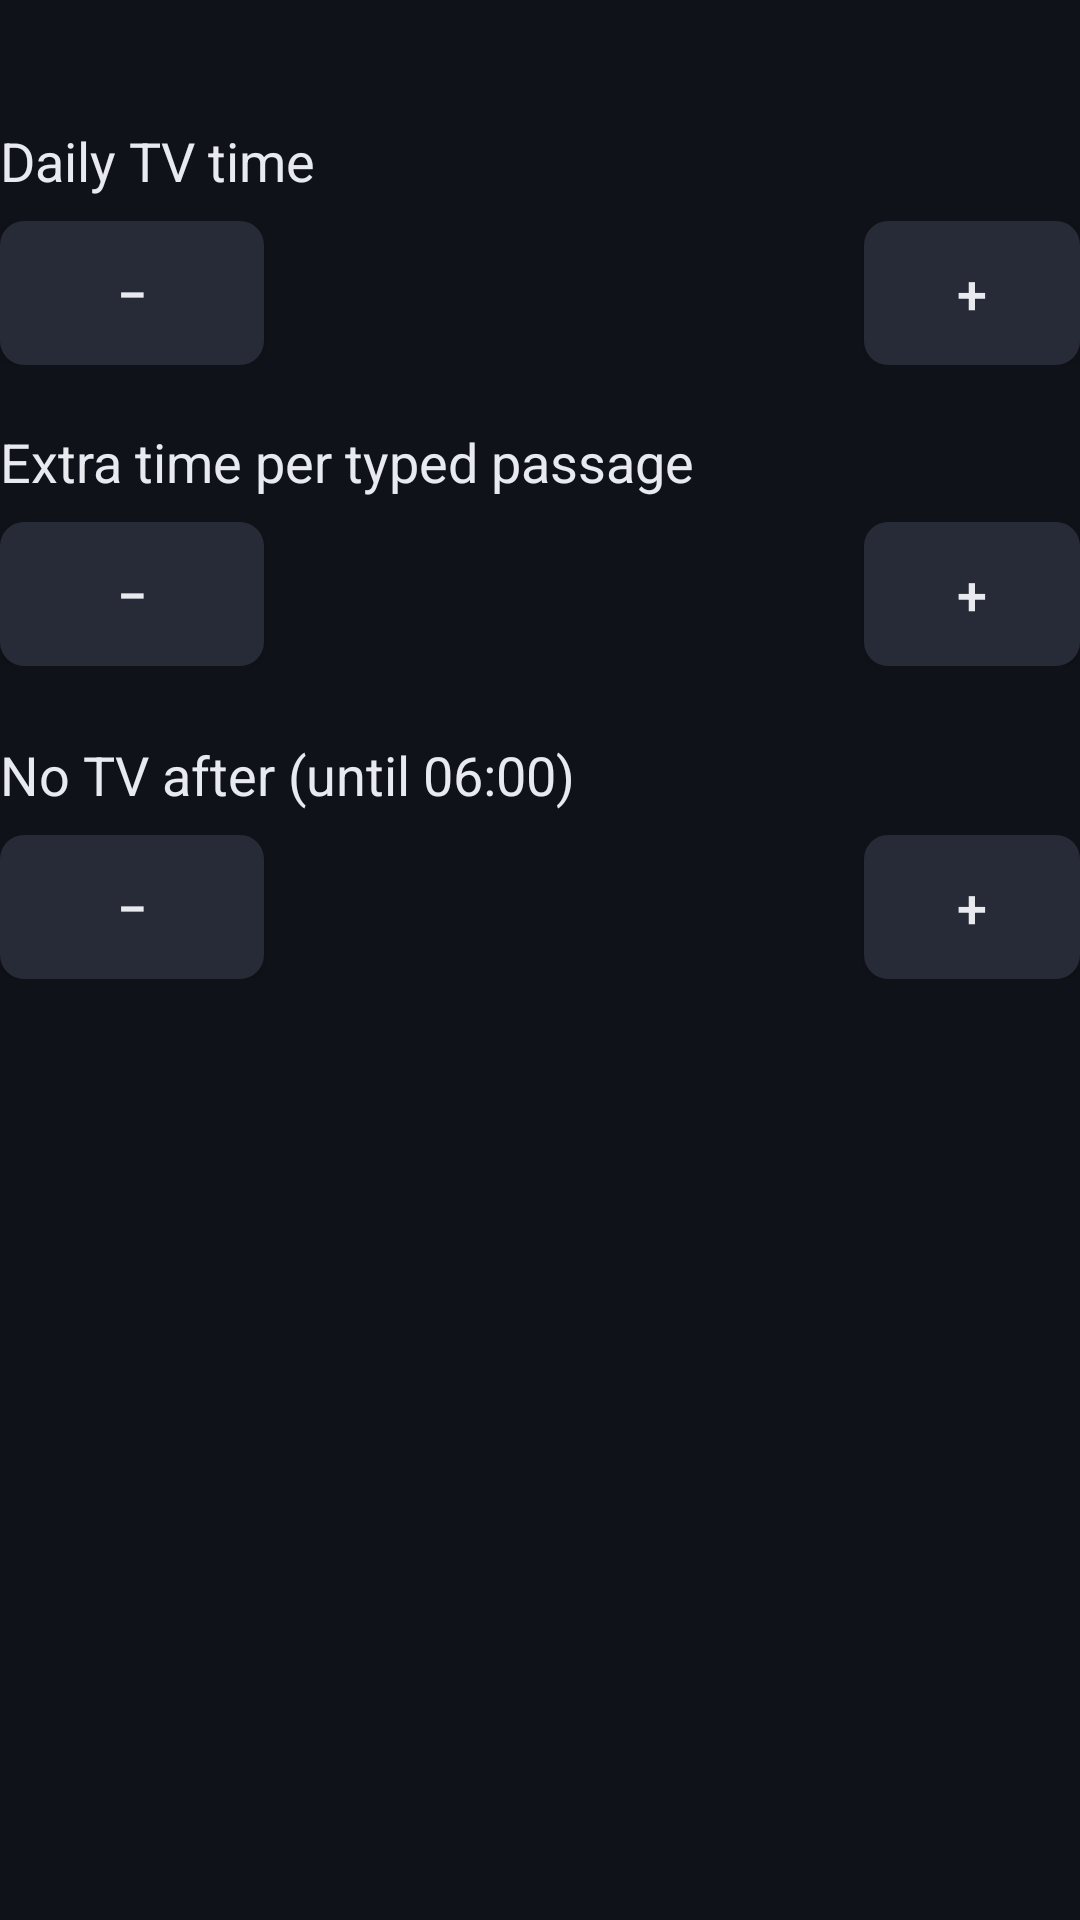

Write the Android layout XML for this screen, with the resource values it uses.
<!-- AndroidManifest.xml: application theme Theme.TvWall -->
<!-- res/layout/rule_section.xml -->
<?xml version="1.0" encoding="utf-8"?>
<LinearLayout xmlns:android="http://schemas.android.com/apk/res/android"
    android:layout_width="0dp"
    android:layout_height="wrap_content"
    android:layout_weight="1"
    android:orientation="vertical">

    <TextView
        android:id="@+id/heading"
        android:layout_width="wrap_content"
        android:layout_height="wrap_content"
        android:layout_marginBottom="12dp"
        android:textColor="@color/accent"
        android:textSize="22sp"
        android:textStyle="bold" />

    <TextView
        android:layout_width="wrap_content"
        android:layout_height="wrap_content"
        android:text="Daily TV time"
        android:textSize="18sp" />

    <LinearLayout
        android:layout_width="wrap_content"
        android:layout_height="wrap_content"
        android:layout_marginTop="8dp"
        android:layout_marginBottom="20dp"
        android:gravity="center_vertical">

        <Button android:id="@+id/limitDown" style="@style/TvButton"
            android:layout_width="wrap_content" android:layout_height="wrap_content"
            android:text="−" />
        <TextView android:id="@+id/limit"
            android:layout_width="200dp" android:layout_height="wrap_content"
            android:gravity="center" android:textSize="22sp" />
        <Button android:id="@+id/limitUp" style="@style/TvButton"
            android:layout_width="wrap_content" android:layout_height="wrap_content"
            android:text="+" />
    </LinearLayout>

    <TextView
        android:layout_width="wrap_content"
        android:layout_height="wrap_content"
        android:text="Extra time per typed passage"
        android:textSize="18sp" />

    <LinearLayout
        android:layout_width="wrap_content"
        android:layout_height="wrap_content"
        android:layout_marginTop="8dp"
        android:layout_marginBottom="24dp"
        android:gravity="center_vertical">

        <Button android:id="@+id/unlockDown" style="@style/TvButton"
            android:layout_width="wrap_content" android:layout_height="wrap_content"
            android:text="−" />
        <TextView android:id="@+id/unlock"
            android:layout_width="200dp" android:layout_height="wrap_content"
            android:gravity="center" android:textSize="22sp" />
        <Button android:id="@+id/unlockUp" style="@style/TvButton"
            android:layout_width="wrap_content" android:layout_height="wrap_content"
            android:text="+" />
    </LinearLayout>
    <TextView
        android:layout_width="wrap_content"
        android:layout_height="wrap_content"
        android:text="No TV after (until 06:00)"
        android:textSize="18sp" />

    <LinearLayout
        android:layout_width="wrap_content"
        android:layout_height="wrap_content"
        android:layout_marginTop="8dp"
        android:layout_marginBottom="24dp"
        android:gravity="center_vertical">

        <Button android:id="@+id/curfewDown" style="@style/TvButton"
            android:layout_width="wrap_content" android:layout_height="wrap_content"
            android:text="−" />
        <TextView android:id="@+id/curfew"
            android:layout_width="200dp" android:layout_height="wrap_content"
            android:gravity="center" android:textSize="22sp" />
        <Button android:id="@+id/curfewUp" style="@style/TvButton"
            android:layout_width="wrap_content" android:layout_height="wrap_content"
            android:text="+" />
    </LinearLayout>
</LinearLayout>
<!-- resources referenced by this layout -->
<resources>
  <color name="accent">#F5C542</color>
  <style name="TvButton">
          <item name="android:background">@drawable/button</item>
          <item name="android:textColor">@color/button_text</item>
          <item name="android:textSize">18sp</item>
          <item name="android:paddingStart">24dp</item>
          <item name="android:paddingEnd">24dp</item>
          <item name="android:minHeight">48dp</item>
          <item name="android:focusable">true</item>
          <item name="android:textAllCaps">false</item>
      </style>
  <style name="Theme.TvWall" parent="@android:style/Theme.DeviceDefault.NoActionBar">
          <item name="android:windowBackground">@color/bg</item>
          <item name="android:colorAccent">@color/accent</item>
          <item name="android:textColor">@color/text</item>
          <item name="android:windowFullscreen">true</item>
      </style>
  <!-- drawable button (drawable) -->
  <?xml version="1.0" encoding="utf-8"?>
  <selector xmlns:android="http://schemas.android.com/apk/res/android">
      <item android:state_focused="true">
          <shape><solid android:color="#F5C542" /><corners android:radius="8dp" /></shape>
      </item>
      <item>
          <shape><solid android:color="#262B37" /><corners android:radius="8dp" /></shape>
      </item>
  </selector>
  <color name="bg">#0F1218</color>
  <color name="text">#E8EAF0</color>
</resources>
